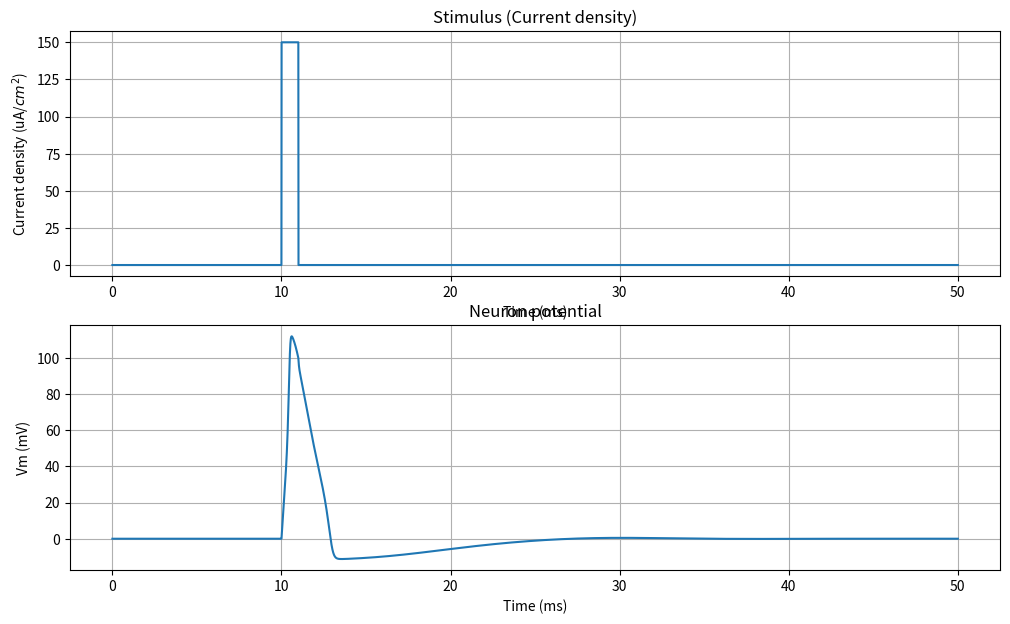

Write Python code to recreate this figure.
import matplotlib.pyplot as plt
import numpy as np

from scipy.integrate import odeint

# Set random seed (for reproducibility)
np.random.seed(1000)

# Start and end time (in milliseconds)
tmin = 0.0
tmax = 50.0

# Average potassium channel conductance per unit area (mS/cm^2)
gK = 36.0

# Average sodoum channel conductance per unit area (mS/cm^2)
gNa = 120.0

# Average leak channel conductance per unit area (mS/cm^2)
gL = 0.3

# Membrane capacitance per unit area (uF/cm^2)
Cm = 1.0

# Potassium potential (mV)
VK = -12.0

# Sodium potential (mV)
VNa = 115.0

# Leak potential (mV)
Vl = 10.613

# Time values
T = np.linspace(tmin, tmax, 10000)

# Potassium ion-channel rate functions


def alpha_n(Vm):
    return (0.01 * (10.0 - Vm)) / (np.exp(1.0 - (0.1 * Vm)) - 1.0)


def beta_n(Vm):
    return 0.125 * np.exp(-Vm / 80.0)


# Sodium ion-channel rate functions


def alpha_m(Vm):
    return (0.1 * (25.0 - Vm)) / (np.exp(2.5 - (0.1 * Vm)) - 1.0)


def beta_m(Vm):
    return 4.0 * np.exp(-Vm / 18.0)


def alpha_h(Vm):
    return 0.07 * np.exp(-Vm / 20.0)


def beta_h(Vm):
    return 1.0 / (np.exp(3.0 - (0.1 * Vm)) + 1.0)


# n, m, and h steady-state values


def n_inf(Vm=0.0):
    return alpha_n(Vm) / (alpha_n(Vm) + beta_n(Vm))


def m_inf(Vm=0.0):
    return alpha_m(Vm) / (alpha_m(Vm) + beta_m(Vm))


def h_inf(Vm=0.0):
    return alpha_h(Vm) / (alpha_h(Vm) + beta_h(Vm))


# Input stimulus
def Id(t):
    # if 0.0 < t < 1.0:
    #     return 150.0
    if 10.0 < t < 11.0:
        return 150.0
    return 0.0


# Compute derivatives
def compute_derivatives(y, t0):
    dy = np.zeros((4,))

    Vm = y[0]
    n = y[1]
    m = y[2]
    h = y[3]

    # dVm/dt
    GK = (gK / Cm) * np.power(n, 4.0)
    GNa = (gNa / Cm) * np.power(m, 3.0) * h
    GL = gL / Cm

    dy[0] = (Id(t0) / Cm) - (GK * (Vm - VK)) - (GNa * (Vm - VNa)) - (GL * (Vm - Vl))

    # dn/dt
    dy[1] = (alpha_n(Vm) * (1.0 - n)) - (beta_n(Vm) * n)

    # dm/dt
    dy[2] = (alpha_m(Vm) * (1.0 - m)) - (beta_m(Vm) * m)

    # dh/dt
    dy[3] = (alpha_h(Vm) * (1.0 - h)) - (beta_h(Vm) * h)

    return dy


# State (Vm, n, m, h)
Y = np.array([0.0, n_inf(), m_inf(), h_inf()])

# Solve ODE system
Vy = odeint(compute_derivatives, Y, T)

"""
Plotting
"""
# Input stimulus
Idv = [Id(t) for t in T]

fig, ax = plt.subplots(2, 1, figsize=(12, 7))
ax[0].plot(T, Idv)
ax[0].set_xlabel("Time (ms)")
ax[0].set_ylabel(r"Current density (uA/$cm^2$)")
ax[0].set_title("Stimulus (Current density)")
ax[0].grid()

# Neuron potential
ax[1].plot(T, Vy[:, 0])
ax[1].set_xlabel("Time (ms)")
ax[1].set_ylabel("Vm (mV)")
ax[1].set_title("Neuron potential")
ax[1].grid()
# Trajectories with limit cycles
# fig, ax = plt.subplots(figsize=(10, 10))
# ax.plot(Vy[:, 0], Vy[:, 1], label='Vm - n')
# ax.plot(Vy[:, 0], Vy[:, 2], label='Vm - m')
# ax.set_title('Limit cycles')
# ax.legend()
# plt.grid()
plt.show()
